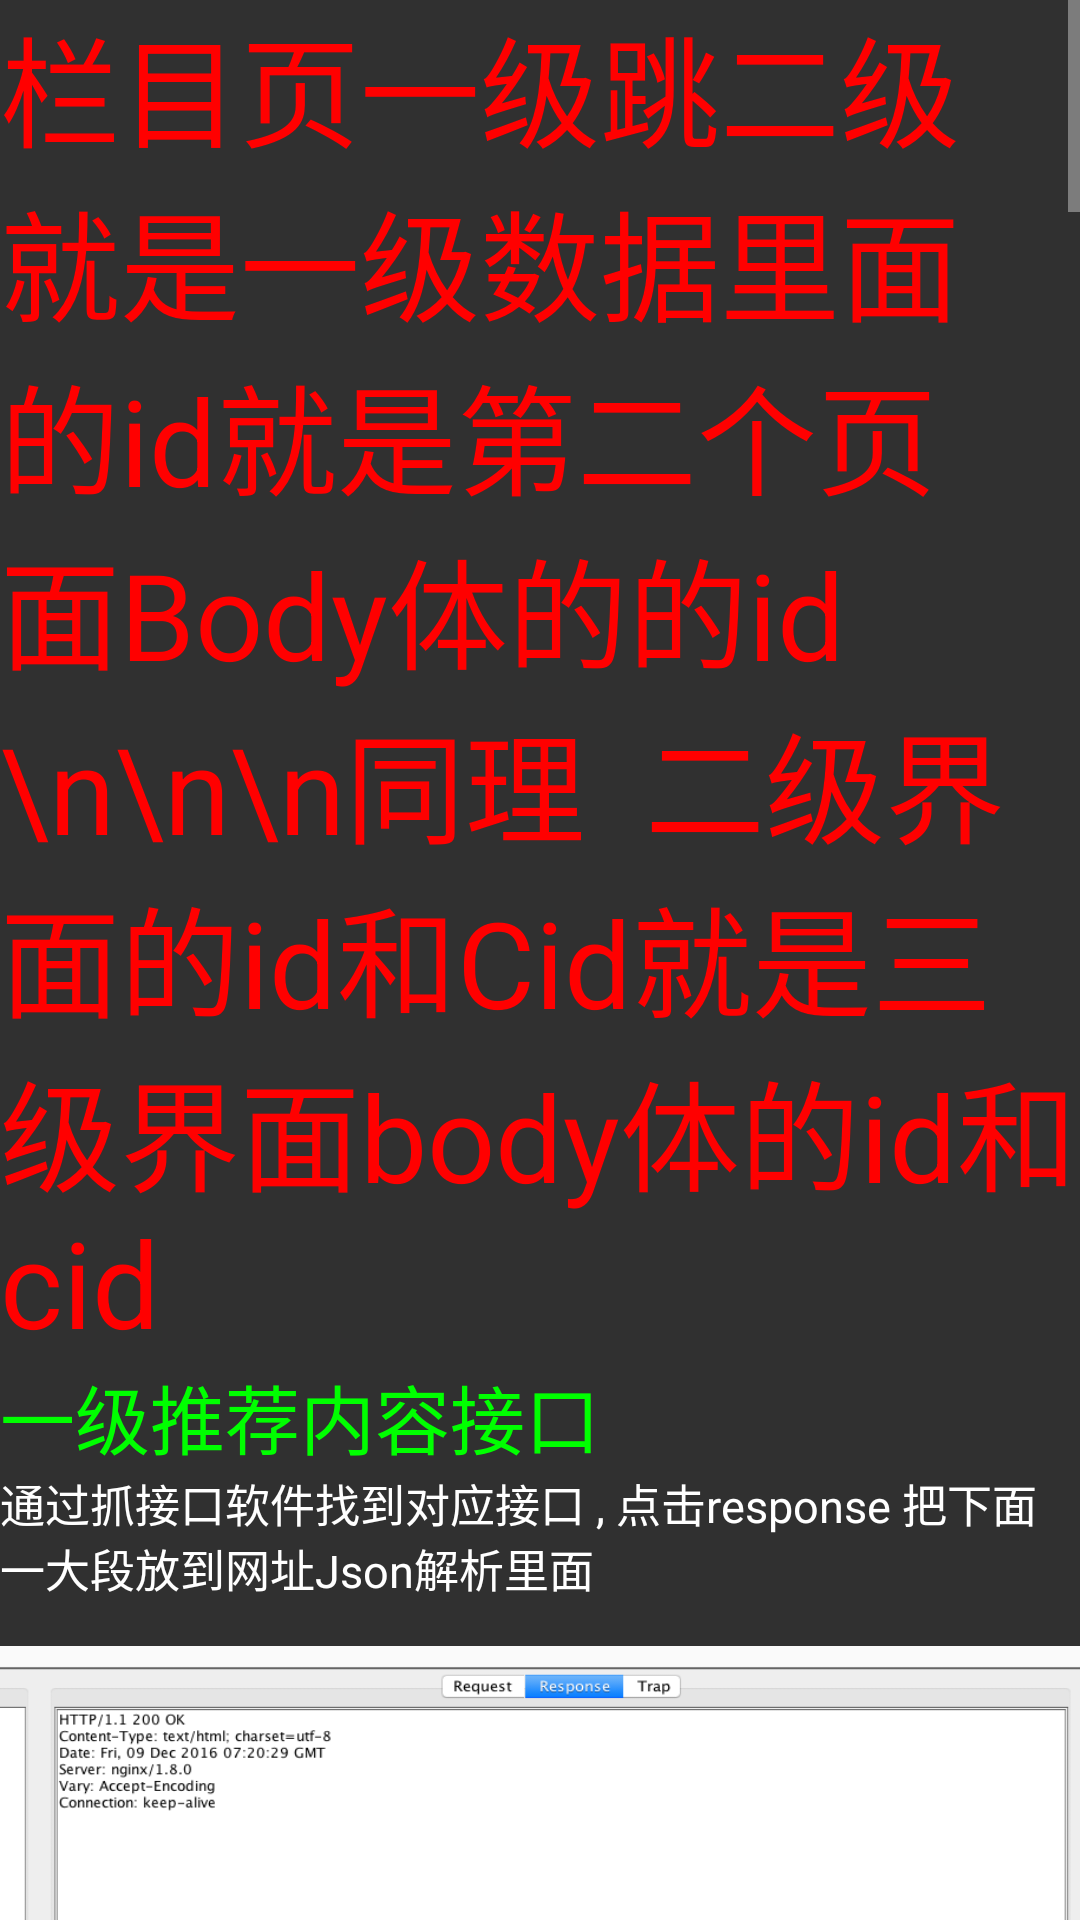

Layout XML and referenced resources for this Android screen:
<!-- AndroidManifest.xml: activity theme Theme.AppCompat.NoActionBar -->
<!-- res/layout/demo_yohocontext.xml -->
<?xml version="1.0" encoding="utf-8"?>
<ScrollView xmlns:android="http://schemas.android.com/apk/res/android"
    android:layout_width="match_parent"
    android:layout_height="match_parent">

    <LinearLayout
        android:layout_width="match_parent"
        android:layout_height="match_parent"
        android:orientation="vertical">

        <TextView
            style="@style/textzhuyi"
            android:text="栏目页一级跳二级就是一级数据里面的id就是第二个页面Body体的的id
            \n\n\n同理  二级界面的id和Cid就是三级界面body体的id和cid"/>



        <TextView
            style="@style/texttimu"
            android:text="一级推荐内容接口"/>

        <TextView
            style="@style/textwenben"
            android:text="通过抓接口软件找到对应接口 , 点击response 把下面一大段放到网址Json解析里面"/>

        <ImageView
            style="@style/NoteSty"
            android:src="@mipmap/demo_yohocon_1" />

        <ImageView
            style="@style/NoteSty"
            android:src="@mipmap/demo_yohocon_2" />

        <ImageView
            style="@style/NoteSty"
            android:src="@mipmap/demo_yohocon_3" />

        <ImageView
            style="@style/NoteSty"
            android:src="@mipmap/demo_yohocon_4" />

        <TextView
            style="@style/texttimu"
            android:text="抓接口软件的Request  , 上面一栏  第一行就是Url\n\n\n
            POST http://new.yohoboys.com/yohoboyins/v5/channel/recommendList HTTP/1.1
            \n\n\n   从http开始到 HTTP的H之前就是url \n\n\n  一般get请求一级就到这里了"/>

        <TextView
            style="@style/texttimu"
            android:text="栏目一级页面"/>

        <ImageView
            style="@style/NoteSty"
            android:src="@mipmap/demo_yohocon_5" />

        <ImageView
            style="@style/NoteStySmall"
            android:src="@mipmap/demo_yohocon_6" />


        <TextView
            style="@style/texttimu"
            android:text="上面的Request的下面一栏(Post解析的Body体)
            \n\n\n  复制用网址UTF_8转换成  稍微能看得懂的语言
            下图就是"
            />



        <TextView
            style="@style/textwenben"
            android:text="想看数据网址的话把没UTF_8的放到PostMan里面key值是parameters
               value 值是=号后面的%到最后的%   "/>
        <ImageView
            style="@style/NoteSty"
            android:src="@mipmap/demo_yohocon_7" />
        <TextView
            style="@style/texttimu"
            android:text="用Map存放Body体    Key值是 parameters
            \n value是由两个{}括起来的整体   每个小内容用逗号分开  下面图片里面先新建HashMap map
             \n\n\n  一对一对往里放 放到小key是authInfo  后面又是一个{}然后再新建一个HashMap mm
             \n\n\n  放好之后把 mm转化成String类型放到map里面 (String a = newGson().toJson(mm).toString)
             \n\n\n  放好之后把 map转化成String类型放到新建的HashMap mapsure(最终的map)里面
             (String value = new Gson().toJson(map).toString)   mapsure.put(parameters , value);
             如果有加载  找出变化的地方(一会写)
             "/>



        <ImageView
            style="@style/NoteSty"
            android:src="@mipmap/demo_yohocon_8" />

        <ImageView
            style="@style/NoteSty"
            android:src="@mipmap/demo_yohocon_91" />
        <ImageView
            style="@style/NoteSty"
            android:src="@mipmap/demo_yohocon_92" />
        <ImageView
            style="@style/NoteSty"
            android:src="@mipmap/demo_yohocon_93" />
        <ImageView
            style="@style/NoteSty"
            android:src="@mipmap/demo_yohocon_911" />
        <ImageView
            style="@style/NoteSty"
            android:src="@mipmap/demo_yohocon_921" />
        <ImageView
            style="@style/NoteSty"
            android:src="@mipmap/demo_yohocon_931" />

        <TextView
            style="@style/texttimu"
            android:text="结果就是点击的那个里面有一个值是id就是进去以后的HashMap里面的id值
            \n  不同的点进去也只有id不同  所以跳转的时候把id传过去(url传过去是因为头布局需要的)"/>

        <ImageView
            style="@style/NoteSty"
            android:src="@mipmap/demo_yohocon_10"/>












    </LinearLayout>

</ScrollView>
<!-- resources referenced by this layout -->
<resources>
  <!-- mipmap demo_yohocon_1: png bitmap (mipmap-hdpi, 164428 bytes) -->
  <!-- mipmap demo_yohocon_10: png bitmap (mipmap-hdpi, 76810 bytes) -->
  <!-- mipmap demo_yohocon_2: png bitmap (mipmap-hdpi, 135248 bytes) -->
  <!-- mipmap demo_yohocon_3: png bitmap (mipmap-hdpi, 98831 bytes) -->
  <!-- mipmap demo_yohocon_4: png bitmap (mipmap-hdpi, 62129 bytes) -->
  <!-- mipmap demo_yohocon_5: png bitmap (mipmap-hdpi, 78803 bytes) -->
  <!-- mipmap demo_yohocon_6: png bitmap (mipmap-hdpi, 20054 bytes) -->
  <!-- mipmap demo_yohocon_7: png bitmap (mipmap-hdpi, 45464 bytes) -->
  <!-- mipmap demo_yohocon_8: png bitmap (mipmap-hdpi, 128473 bytes) -->
  <!-- mipmap demo_yohocon_91: png bitmap (mipmap-hdpi, 37610 bytes) -->
  <!-- mipmap demo_yohocon_911: png bitmap (mipmap-hdpi, 56276 bytes) -->
  <!-- mipmap demo_yohocon_92: png bitmap (mipmap-hdpi, 44778 bytes) -->
  <!-- mipmap demo_yohocon_921: png bitmap (mipmap-hdpi, 96912 bytes) -->
  <!-- mipmap demo_yohocon_93: png bitmap (mipmap-hdpi, 37439 bytes) -->
  <!-- mipmap demo_yohocon_931: png bitmap (mipmap-hdpi, 106952 bytes) -->
  <style name="NoteSty">
          <item name="android:layout_marginTop">15dp</item>
          <item name="android:layout_width">match_parent</item>
          <item name="android:layout_height">250dp</item>
          <item name="android:scaleType">fitXY</item>
      </style>
  <style name="NoteStySmall">
          <item name="android:layout_marginTop">15dp</item>
          <item name="android:layout_width">match_parent</item>
          <item name="android:layout_height">100dp</item>
          <item name="android:scaleType">fitXY</item>
      </style>
  <style name="texttimu">
          <item name="android:layout_width">match_parent</item>
          <item name="android:layout_height">wrap_content</item>
          <item name="android:textSize">25dp</item>
          <item name="android:textColor">@color/newcolorGreen</item>
      </style>
  <style name="textwenben">
          <item name="android:layout_width">match_parent</item>
          <item name="android:layout_height">wrap_content</item>
          <item name="android:textSize">15dp</item>
          <item name="android:textColor">@color/white</item>
      </style>
  <style name="textzhuyi">
          <item name="android:layout_width">match_parent</item>
          <item name="android:layout_height">wrap_content</item>
          <item name="android:textSize">40dp</item>
          <item name="android:textColor">@color/colorRed</item>
      </style>
  <color name="newcolorGreen">#00ff00</color>
  <color name="colorRed">#ff0000</color>
  <!-- not gathered from this repository: default colours our renderer supplied (Android Studio template values) -->
  <color name="white">#FFFFFFFF</color>
</resources>
